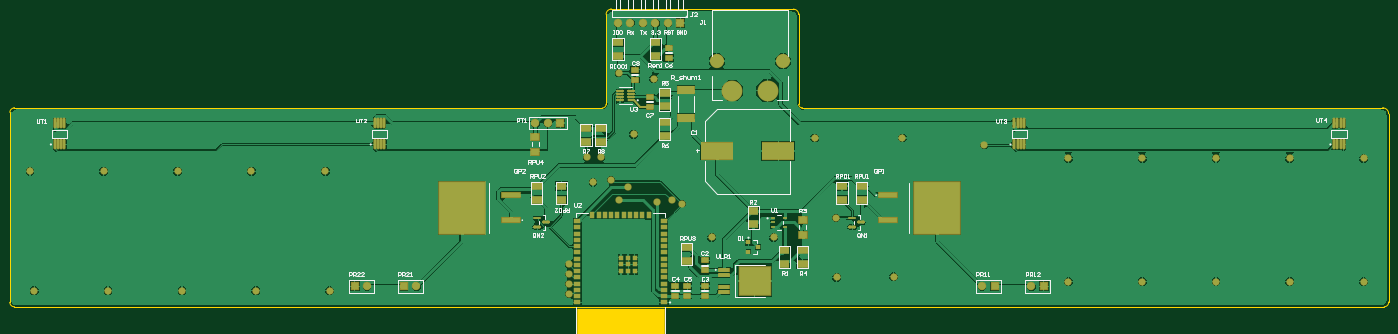
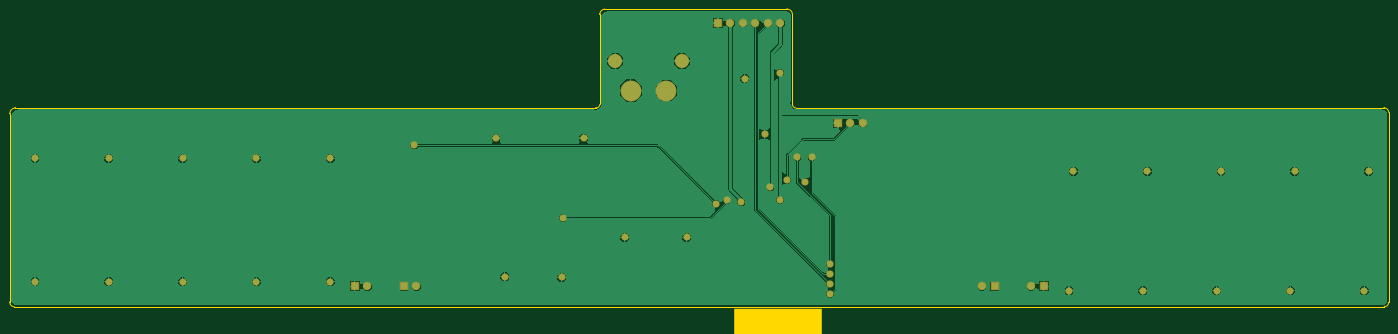
Circuit board: 10 layer files. Board 280.2 x 64.0 mm.
- bottom_copper: PCB_bee.GBL (23655 bytes)
- bottom_silk: PCB_bee.GBO (269 bytes)
- paste: PCB_bee.GBP (267 bytes)
- bottom_mask: PCB_bee.GBS (1804 bytes)
- outline: PCB_bee.GKO (2427 bytes)
- outline: PCB_bee.GM1 (272 bytes)
- top_copper: PCB_bee.GTL (56272 bytes)
- top_silk: PCB_bee.GTO (22670 bytes)
- paste: PCB_bee.GTP (4654 bytes)
- top_mask: PCB_bee.GTS (6378 bytes)

=== bottom_copper: PCB_bee.GBL (23655 bytes, source omitted) ===
=== bottom_silk: PCB_bee.GBO ===
G04*
G04 #@! TF.GenerationSoftware,Altium Limited,Altium Designer,23.10.1 (27)*
G04*
G04 Layer_Color=32896*
%FSLAX44Y44*%
%MOMM*%
G71*
G04*
G04 #@! TF.SameCoordinates,03B978FF-55A4-44C7-B640-70ACE0D70F40*
G04*
G04*
G04 #@! TF.FilePolarity,Positive*
G04*
G01*
G75*
M02*

=== paste: PCB_bee.GBP ===
G04*
G04 #@! TF.GenerationSoftware,Altium Limited,Altium Designer,23.10.1 (27)*
G04*
G04 Layer_Color=128*
%FSLAX44Y44*%
%MOMM*%
G71*
G04*
G04 #@! TF.SameCoordinates,03B978FF-55A4-44C7-B640-70ACE0D70F40*
G04*
G04*
G04 #@! TF.FilePolarity,Positive*
G04*
G01*
G75*
M02*

=== bottom_mask: PCB_bee.GBS ===
G04*
G04 #@! TF.GenerationSoftware,Altium Limited,Altium Designer,23.10.1 (27)*
G04*
G04 Layer_Color=16711935*
%FSLAX44Y44*%
%MOMM*%
G71*
G04*
G04 #@! TF.SameCoordinates,03B978FF-55A4-44C7-B640-70ACE0D70F40*
G04*
G04*
G04 #@! TF.FilePolarity,Negative*
G04*
G01*
G75*
%ADD48C,1.7032*%
%ADD49R,1.7032X1.7032*%
%ADD50C,2.9032*%
%ADD51C,4.2532*%
%ADD52C,1.4732*%
D48*
X-332740Y372110D02*
D03*
X-307340D02*
D03*
X-674600Y40000D02*
D03*
X-165100Y575310D02*
D03*
X-139700D02*
D03*
X-114300D02*
D03*
X-88900D02*
D03*
X-63500D02*
D03*
X574600Y40000D02*
D03*
X674600D02*
D03*
X-574600D02*
D03*
D49*
X-281940Y372110D02*
D03*
X-700000Y40000D02*
D03*
X-38100Y575310D02*
D03*
X600000Y40000D02*
D03*
X700000D02*
D03*
X-600000D02*
D03*
D50*
X35560Y497840D02*
D03*
X170560D02*
D03*
D51*
X139060Y437840D02*
D03*
X67060D02*
D03*
D52*
X-265410Y45000D02*
D03*
X-133350Y349250D02*
D03*
X-215900Y251460D02*
D03*
X-92710Y462280D02*
D03*
X412750Y341630D02*
D03*
X234950D02*
D03*
X394970Y59690D02*
D03*
X279400Y58420D02*
D03*
X25400Y139700D02*
D03*
X151130D02*
D03*
X-144310Y241300D02*
D03*
X-55880Y214630D02*
D03*
X-179070Y256540D02*
D03*
X-1351270Y31270D02*
D03*
X-1360160Y274030D02*
D03*
X-1201270Y31270D02*
D03*
X-1210160Y274030D02*
D03*
X-1060160D02*
D03*
X-1051270Y31270D02*
D03*
X-910160Y274030D02*
D03*
X-901270Y31270D02*
D03*
X-760160Y274030D02*
D03*
X-751270Y31270D02*
D03*
X750000Y50000D02*
D03*
Y300000D02*
D03*
X900000Y50000D02*
D03*
Y300000D02*
D03*
X1050000Y50000D02*
D03*
Y300000D02*
D03*
X1200000D02*
D03*
Y50000D02*
D03*
X1350000Y300000D02*
D03*
Y50000D02*
D03*
X-199390Y302260D02*
D03*
X-228600D02*
D03*
X-265410Y85000D02*
D03*
Y65000D02*
D03*
X-265430Y25000D02*
D03*
X-163830Y473710D02*
D03*
Y215900D02*
D03*
X-85090Y211630D02*
D03*
X-34290Y208280D02*
D03*
X277700Y179500D02*
D03*
X579120Y326390D02*
D03*
M02*

=== outline: PCB_bee.GKO ===
G04*
G04 #@! TF.GenerationSoftware,Altium Limited,Altium Designer,23.10.1 (27)*
G04*
G04 Layer_Color=16711935*
%FSLAX44Y44*%
%MOMM*%
G71*
G04*
G04 #@! TF.SameCoordinates,03B978FF-55A4-44C7-B640-70ACE0D70F40*
G04*
G04*
G04 #@! TF.FilePolarity,Positive*
G04*
G01*
G75*
%ADD60C,0.2560*%
%ADD61C,0.2560*%
%ADD62R,18.0000X6.1900*%
D60*
X201940Y593090D02*
G03*
X201940Y593109I-1280J0D01*
G01*
X201940Y410210D02*
G03*
X209550Y402600I7610J0D01*
G01*
X1389388Y402600D02*
G03*
X1389380Y402600I-8J-1280D01*
G01*
X191779Y603260D02*
G03*
X191770Y603260I-9J-1280D01*
G01*
X191779Y603260D02*
G03*
X191770Y603260I-9J-10170D01*
G01*
X201940Y593109D02*
G03*
X191779Y603260I-10170J-19D01*
G01*
X201940Y593090D02*
G03*
X201940Y593109I-10170J0D01*
G01*
X1400820Y391160D02*
G03*
X1400820Y391179I-1280J0D01*
G01*
Y391160D02*
G03*
X1400820Y391162I-11438J2D01*
G01*
Y391159D02*
Y391160D01*
X1389388Y402600D02*
G03*
X1389380Y402600I-7J-11438D01*
G01*
X1400820Y391179D02*
G03*
X1389388Y402600I-11438J-16D01*
G01*
X1400820Y391162D02*
G03*
X1400820Y391179I-11438J0D01*
G01*
X1400820Y7617D02*
G03*
X1400820Y7620I-8898J0D01*
G01*
Y7612D02*
G03*
X1400820Y7620I-1280J8D01*
G01*
X1400820Y7612D02*
G03*
X1400820Y7617I-8898J6D01*
G01*
X1391919Y-1280D02*
G03*
X1400820Y7612I3J8898D01*
G01*
X-179070Y603260D02*
G03*
X-179087Y603260I0J-1280D01*
G01*
D02*
G03*
X-189240Y593090I17J-10170D01*
G01*
X-179070Y603260D02*
G03*
X-179087Y603260I0J-10170D01*
G01*
X-189241Y410218D02*
G03*
X-189241Y410210I1280J-8D01*
G01*
X-196850Y402600D02*
G03*
X-189241Y410210I0J7609D01*
G01*
X-1391920Y402600D02*
G03*
X-1391940Y402600I0J-1280D01*
G01*
X-1391921Y-1280D02*
G03*
X-1391920Y-1280I0J8899D01*
G01*
X-1400820Y7619D02*
G03*
X-1391921Y-1280I8899J0D01*
G01*
X-1400820Y7620D02*
G03*
X-1400820Y7619I8899J-1D01*
G01*
X-1391940Y402600D02*
G03*
X-1400820Y393700I19J-8900D01*
G01*
X-1391920Y402600D02*
G03*
X-1391940Y402600I0J-8900D01*
G01*
X201940Y410210D02*
Y593090D01*
X209550Y402600D02*
X1389380D01*
X1400820Y7620D02*
Y391160D01*
X-179070Y603260D02*
X191770D01*
X-189241Y410218D02*
X-189240Y593090D01*
X-189241Y410210D02*
Y410218D01*
X-1391920Y402600D02*
X-196850D01*
X-1391920Y-1280D02*
X1391920D01*
X-1391921D02*
X-1391920D01*
X-1400820Y7620D02*
Y393700D01*
Y7619D02*
Y7620D01*
D61*
X209550Y402600D02*
D03*
X209550D02*
D03*
X201940Y593090D02*
D03*
X1389380Y402600D02*
D03*
X1400820Y7620D02*
D03*
X-179070Y603260D02*
D03*
X-1391920Y402600D02*
D03*
D62*
X-160000Y-36574D02*
D03*
M02*

=== outline: PCB_bee.GM1 ===
G04*
G04 #@! TF.GenerationSoftware,Altium Limited,Altium Designer,23.10.1 (27)*
G04*
G04 Layer_Color=16711935*
%FSLAX44Y44*%
%MOMM*%
G71*
G04*
G04 #@! TF.SameCoordinates,E252026D-ABAD-487A-9E39-ED487C9B17EB*
G04*
G04*
G04 #@! TF.FilePolarity,Positive*
G04*
G01*
G75*
M02*

=== top_copper: PCB_bee.GTL (56272 bytes, source omitted) ===
=== top_silk: PCB_bee.GTO (22670 bytes, source omitted) ===
=== paste: PCB_bee.GTP ===
G04*
G04 #@! TF.GenerationSoftware,Altium Limited,Altium Designer,23.10.1 (27)*
G04*
G04 Layer_Color=8421504*
%FSLAX44Y44*%
%MOMM*%
G71*
G04*
G04 #@! TF.SameCoordinates,03B978FF-55A4-44C7-B640-70ACE0D70F40*
G04*
G04*
G04 #@! TF.FilePolarity,Positive*
G04*
G01*
G75*
%ADD17R,2.0320X1.5240*%
%ADD18R,0.9000X0.9000*%
%ADD19R,1.5000X0.9000*%
%ADD20R,0.9000X1.5000*%
%ADD21R,1.5240X1.0160*%
G04:AMPARAMS|DCode=22|XSize=1.5052mm|YSize=0.4549mm|CornerRadius=0.2275mm|HoleSize=0mm|Usage=FLASHONLY|Rotation=180.000|XOffset=0mm|YOffset=0mm|HoleType=Round|Shape=RoundedRectangle|*
%AMROUNDEDRECTD22*
21,1,1.5052,0.0000,0,0,180.0*
21,1,1.0503,0.4549,0,0,180.0*
1,1,0.4549,-0.5252,0.0000*
1,1,0.4549,0.5252,0.0000*
1,1,0.4549,0.5252,0.0000*
1,1,0.4549,-0.5252,0.0000*
%
%ADD22ROUNDEDRECTD22*%
%ADD23R,1.5052X0.4549*%
%ADD24R,1.5242X0.5780*%
G04:AMPARAMS|DCode=25|XSize=1.5242mm|YSize=0.578mm|CornerRadius=0.289mm|HoleSize=0mm|Usage=FLASHONLY|Rotation=0.000|XOffset=0mm|YOffset=0mm|HoleType=Round|Shape=RoundedRectangle|*
%AMROUNDEDRECTD25*
21,1,1.5242,0.0000,0,0,0.0*
21,1,0.9463,0.5780,0,0,0.0*
1,1,0.5780,0.4731,0.0000*
1,1,0.5780,-0.4731,0.0000*
1,1,0.5780,-0.4731,0.0000*
1,1,0.5780,0.4731,0.0000*
%
%ADD25ROUNDEDRECTD25*%
%ADD26O,0.4500X2.0000*%
%ADD27R,6.5000X3.5000*%
%ADD28R,3.8000X1.0500*%
%ADD29R,9.4500X10.6700*%
%ADD30R,1.7500X1.4000*%
%ADD31R,2.2000X0.8000*%
%ADD32R,6.4000X5.8000*%
%ADD33R,0.8000X0.5500*%
%ADD34R,0.9000X0.8000*%
%ADD35R,3.4500X1.6500*%
D17*
X172720Y113970D02*
D03*
Y86030D02*
D03*
X-280000Y243970D02*
D03*
Y216030D02*
D03*
X-70000Y373970D02*
D03*
Y346030D02*
D03*
X-230000Y334010D02*
D03*
Y361950D02*
D03*
X-200000Y334010D02*
D03*
Y361950D02*
D03*
X-70000Y433970D02*
D03*
Y406030D02*
D03*
X-330000Y243970D02*
D03*
Y216030D02*
D03*
X-165100Y508000D02*
D03*
Y535940D02*
D03*
X-88900Y508000D02*
D03*
Y535940D02*
D03*
X330000Y243970D02*
D03*
Y216030D02*
D03*
X290000D02*
D03*
Y243970D02*
D03*
X110000Y193970D02*
D03*
Y166030D02*
D03*
X-25400Y119380D02*
D03*
Y91440D02*
D03*
X210000Y113970D02*
D03*
Y86030D02*
D03*
D18*
X-159000Y70600D02*
D03*
Y84600D02*
D03*
Y98600D02*
D03*
X-131000D02*
D03*
Y84600D02*
D03*
Y70600D02*
D03*
X-145000Y98600D02*
D03*
Y84600D02*
D03*
Y70600D02*
D03*
D19*
X-247500Y7400D02*
D03*
Y20100D02*
D03*
Y32800D02*
D03*
Y45500D02*
D03*
Y58200D02*
D03*
Y70900D02*
D03*
Y83600D02*
D03*
Y96300D02*
D03*
Y109000D02*
D03*
Y121700D02*
D03*
Y134400D02*
D03*
Y147100D02*
D03*
Y159800D02*
D03*
Y172500D02*
D03*
X-72500D02*
D03*
Y159800D02*
D03*
Y147100D02*
D03*
Y134400D02*
D03*
Y121700D02*
D03*
Y109000D02*
D03*
Y96300D02*
D03*
Y83600D02*
D03*
Y70900D02*
D03*
Y58200D02*
D03*
Y45500D02*
D03*
Y32800D02*
D03*
Y20100D02*
D03*
Y7400D02*
D03*
D20*
X-217150Y185000D02*
D03*
X-204450D02*
D03*
X-191750D02*
D03*
X-179050D02*
D03*
X-166350D02*
D03*
X-153650D02*
D03*
X-140950D02*
D03*
X-128250D02*
D03*
X-115550D02*
D03*
X-102850D02*
D03*
D21*
X-130000Y480160D02*
D03*
Y459840D02*
D03*
X-100000Y404840D02*
D03*
Y425160D02*
D03*
X-62230Y524510D02*
D03*
Y504190D02*
D03*
X11430Y92710D02*
D03*
Y72390D02*
D03*
Y40640D02*
D03*
Y20320D02*
D03*
X-24130Y40640D02*
D03*
Y20320D02*
D03*
X-48260Y40640D02*
D03*
Y20320D02*
D03*
D22*
X-161005Y418240D02*
D03*
Y424740D02*
D03*
Y431240D02*
D03*
Y437740D02*
D03*
X-138995D02*
D03*
Y431240D02*
D03*
Y424740D02*
D03*
D23*
Y418240D02*
D03*
D24*
X-329102Y179500D02*
D03*
X310898D02*
D03*
D25*
X-329102Y160500D02*
D03*
X-310898Y170000D02*
D03*
X329102D02*
D03*
X310898Y160500D02*
D03*
D26*
X640250Y328500D02*
D03*
X646750D02*
D03*
X653250D02*
D03*
X659750D02*
D03*
X640250Y371500D02*
D03*
X646750D02*
D03*
X653250D02*
D03*
X659750D02*
D03*
X-1309750Y328500D02*
D03*
X-1303250D02*
D03*
X-1296750D02*
D03*
X-1290250D02*
D03*
X-1309750Y371500D02*
D03*
X-1303250D02*
D03*
X-1296750D02*
D03*
X-1290250D02*
D03*
X-659750Y328500D02*
D03*
X-653250D02*
D03*
X-646750D02*
D03*
X-640250D02*
D03*
X-659750Y371500D02*
D03*
X-653250D02*
D03*
X-646750D02*
D03*
X-640250D02*
D03*
X1290250Y328500D02*
D03*
X1296750D02*
D03*
X1303250D02*
D03*
X1309750D02*
D03*
X1290250Y371500D02*
D03*
X1296750D02*
D03*
X1303250D02*
D03*
X1309750D02*
D03*
D27*
X35290Y314960D02*
D03*
X160290D02*
D03*
D28*
X-383080Y225400D02*
D03*
Y174600D02*
D03*
X383080D02*
D03*
Y225400D02*
D03*
D29*
X-483070Y200000D02*
D03*
X483070D02*
D03*
D30*
X-332740Y343930D02*
D03*
Y313930D02*
D03*
X210000Y145000D02*
D03*
Y175000D02*
D03*
D31*
X49530Y73630D02*
D03*
Y62230D02*
D03*
Y39430D02*
D03*
Y28030D02*
D03*
D32*
X112530Y50830D02*
D03*
D33*
X173290Y179500D02*
D03*
Y160500D02*
D03*
X149290D02*
D03*
Y170000D02*
D03*
Y179500D02*
D03*
D34*
X100000Y129500D02*
D03*
Y110500D02*
D03*
X120000Y120000D02*
D03*
D35*
X-26670Y439980D02*
D03*
Y382980D02*
D03*
M02*

=== top_mask: PCB_bee.GTS (6378 bytes, source omitted) ===
